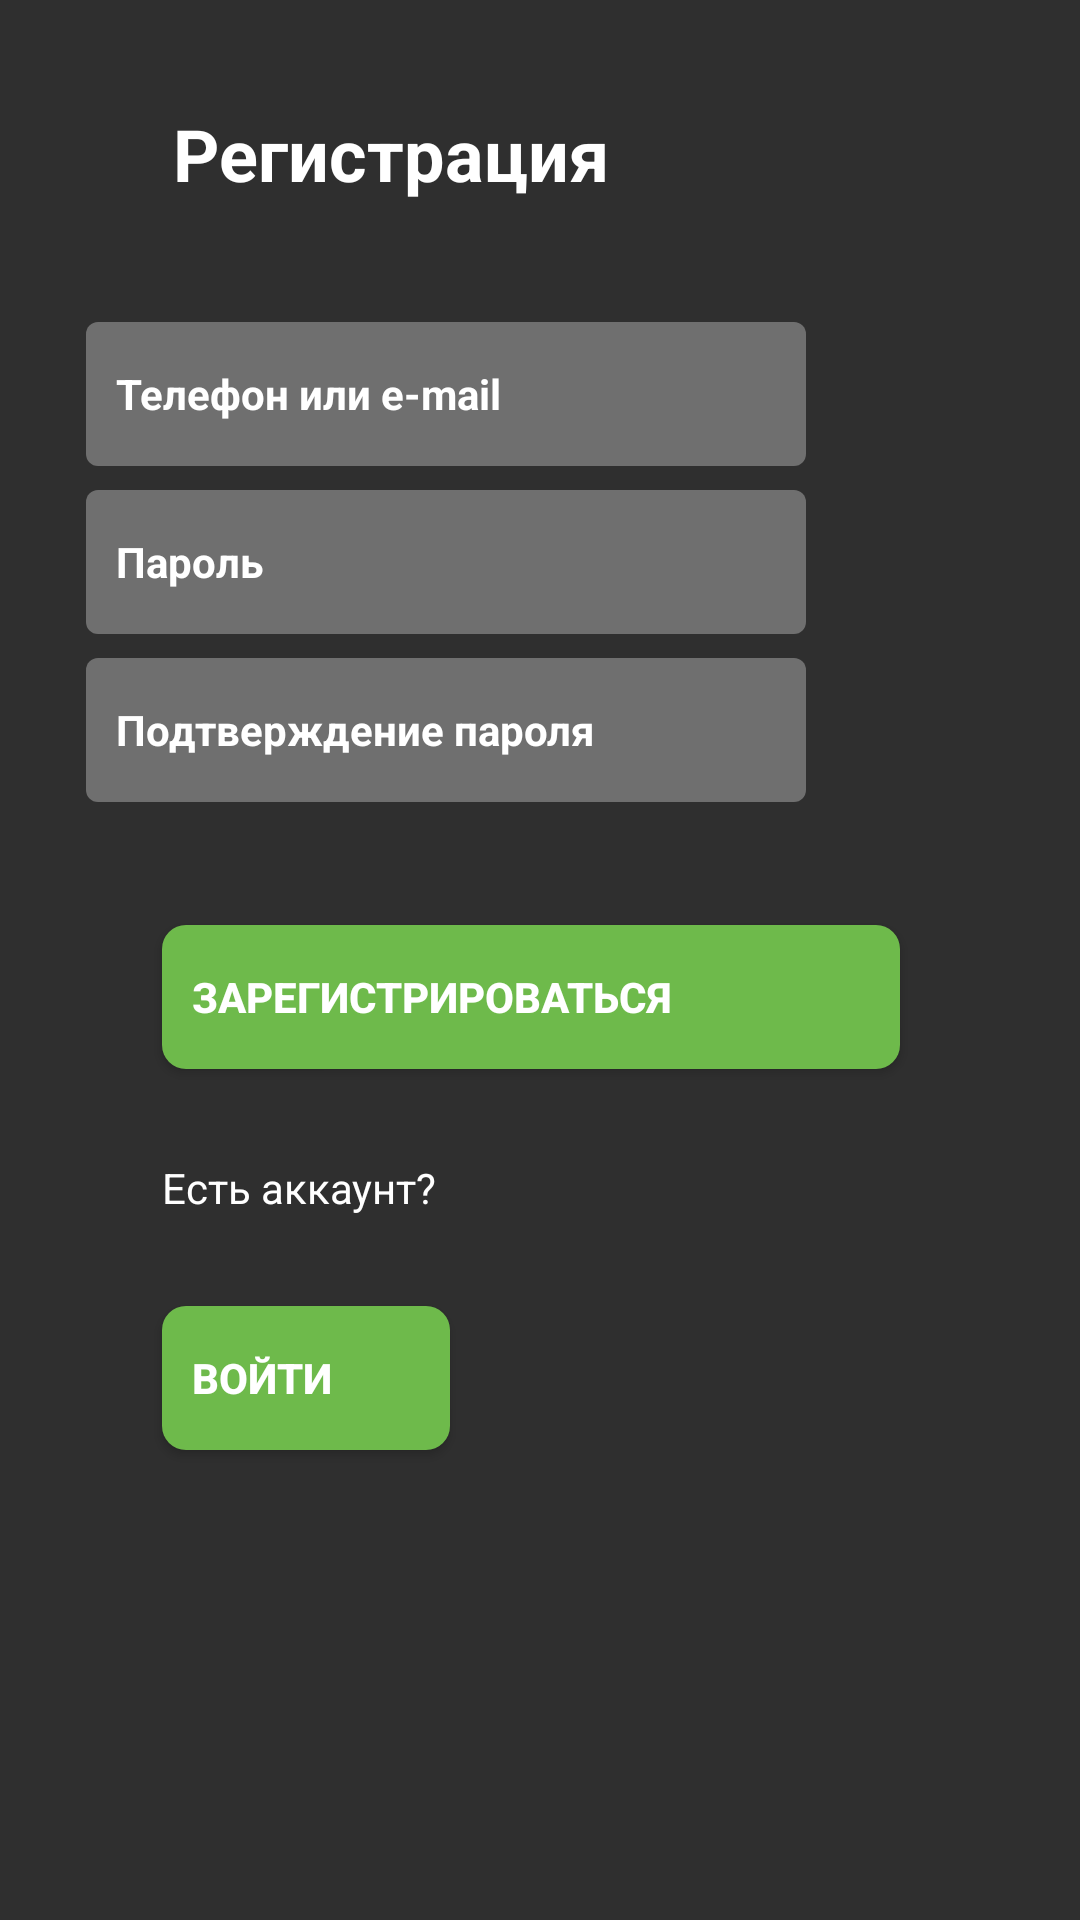

The Android layout XML behind this screen, and the referenced resources:
<!-- AndroidManifest.xml: application theme Theme.SmartFarmer -->
<!-- res/layout/activity_main.xml -->
<?xml version="1.0" encoding="utf-8"?>
<androidx.constraintlayout.widget.ConstraintLayout xmlns:android="http://schemas.android.com/apk/res/android"
    xmlns:app="http://schemas.android.com/apk/res-auto"
    xmlns:tools="http://schemas.android.com/tools"
    android:id="@+id/main"
    android:layout_width="match_parent"
    android:layout_height="match_parent"
    android:background="@color/mainBackground"
    tools:context=".MainActivity">

    <EditText
        android:id="@+id/editTextText"
        android:layout_width="240dp"
        android:layout_height="48dp"
        android:layout_marginStart="54dp"
        android:layout_marginTop="40dp"
        android:layout_marginEnd="117dp"
        android:background="@drawable/edit_text_style"
        android:ems="10"
        android:inputType="text"
        android:text="   Телефон или e-mail"
        android:textColor="@color/white"
        android:textSize="14sp"
        android:textStyle="bold"
        app:layout_constraintEnd_toEndOf="parent"
        app:layout_constraintStart_toStartOf="parent"
        app:layout_constraintTop_toBottomOf="@+id/textView" />

    <EditText
        android:id="@+id/editTextTextPassword"
        android:layout_width="240dp"
        android:layout_height="48dp"
        android:layout_marginStart="54dp"
        android:layout_marginTop="8dp"
        android:layout_marginEnd="117dp"
        android:background="@drawable/edit_text_style"
        android:ems="10"
        android:hint="   Пароль"
        android:inputType="textPassword"
        android:textColor="@color/white"
        android:textColorHint="@color/white"
        android:textSize="14sp"
        android:textStyle="bold"
        app:layout_constraintEnd_toEndOf="parent"
        app:layout_constraintStart_toStartOf="parent"
        app:layout_constraintTop_toBottomOf="@+id/editTextText" />

    <EditText
        android:id="@+id/editTextTextPassword2"
        android:layout_width="240dp"
        android:layout_height="48dp"
        android:layout_marginStart="54dp"
        android:layout_marginTop="8dp"
        android:layout_marginEnd="117dp"
        android:background="@drawable/edit_text_style"
        android:ems="10"
        android:hint="   Подтверждение пароля"
        android:inputType="textPassword"
        android:textColor="@color/white"
        android:textColorHint="@color/white"
        android:textSize="14sp"
        android:textStyle="bold"
        app:layout_constraintEnd_toEndOf="parent"
        app:layout_constraintStart_toStartOf="parent"
        app:layout_constraintTop_toBottomOf="@+id/editTextTextPassword" />

    <TextView
        android:id="@+id/textView"
        android:layout_width="wrap_content"
        android:layout_height="wrap_content"
        android:layout_marginStart="54dp"
        android:layout_marginTop="35dp"
        android:text="Регистрация"
        android:textColor="@color/white"
        android:textSize="24sp"
        android:textStyle="bold"
        app:layout_constraintEnd_toEndOf="parent"
        app:layout_constraintHorizontal_bias="0.023"
        app:layout_constraintStart_toStartOf="parent"
        app:layout_constraintTop_toTopOf="parent" />

    <androidx.appcompat.widget.AppCompatButton
        android:id="@+id/button"
        android:layout_width="246dp"
        android:layout_height="48dp"
        android:layout_marginStart="54dp"
        android:layout_marginTop="41dp"
        android:background="@drawable/button_style"
        android:gravity="center_vertical"
        android:text="   Зарегистрироваться"
        android:textColor="@color/white"
        android:textSize="14sp"
        android:textStyle="bold"
        app:layout_constraintStart_toStartOf="parent"
        app:layout_constraintTop_toBottomOf="@+id/editTextTextPassword2" />

    <TextView
        android:id="@+id/textView2"
        android:layout_width="wrap_content"
        android:layout_height="wrap_content"
        android:layout_marginStart="54dp"
        android:layout_marginTop="30dp"
        android:text="Есть аккаунт?"
        android:textColor="@color/white"
        android:textSize="14sp"
        app:layout_constraintStart_toStartOf="parent"
        app:layout_constraintTop_toBottomOf="@+id/button" />

    <androidx.appcompat.widget.AppCompatButton
        android:id="@+id/button2"
        android:layout_width="96dp"
        android:layout_height="48dp"
        android:layout_marginStart="54dp"
        android:layout_marginTop="30dp"
        android:background="@drawable/button_style"
        android:textColor="@color/white"
        android:gravity="center_vertical"
        android:textSize="14sp"
        android:text="   Войти"
        android:textStyle="bold"
        app:layout_constraintStart_toStartOf="parent"
        app:layout_constraintTop_toBottomOf="@+id/textView2" />
</androidx.constraintlayout.widget.ConstraintLayout>
<!-- resources referenced by this layout -->
<resources>
  <color name="mainBackground">#2F2F2F</color>
  <color name="white">#FFFFFFFF</color>
  <!-- drawable button_style (drawable) -->
  <shape xmlns:android="http://schemas.android.com/apk/res/android">
      <solid android:color="@color/buttonBackground" />  
      <corners android:radius="8dp" />  
  </shape>
  <!-- drawable edit_text_style (drawable) -->
  <shape xmlns:android="http://schemas.android.com/apk/res/android">
      <corners android:radius="4dp" /> 
      <solid
          android:color="@color/secondBackgroundB" />
  </shape>
  <style name="Theme.SmartFarmer" parent="Base.Theme.SmartFarmer" />
  <color name="buttonBackground">#6EBA4B</color>
  <color name="secondBackgroundB">#6F6F6F</color>
  <style name="Base.Theme.SmartFarmer" parent="Theme.Material3.DayNight.NoActionBar">
          
          
      </style>
</resources>
